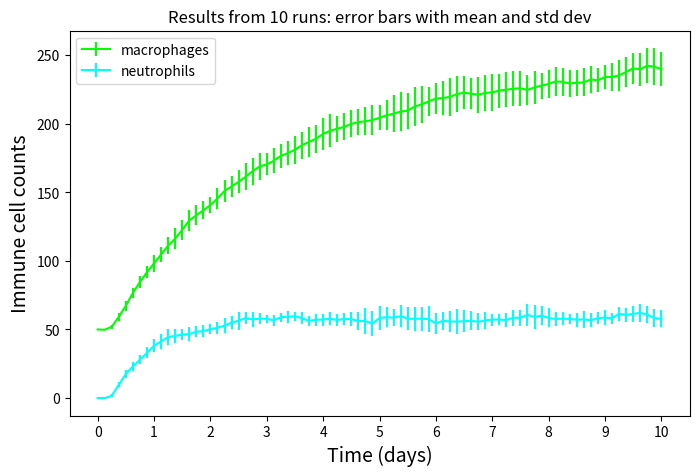

Here is the Python script that generated this plot:
import numpy as np
import matplotlib.pyplot as plt

mac_list = list()
neut_list = list()
dc_list = list()
cd8_list = list()

tval= [    0.,   180.,   360.,   540.,   720.,   900.,  1080.,  1260.,  1440.,
  1620.,  1800.,  1980.,  2160.,  2340.,  2520.,  2700.,  2880.,  3060.,
  3240.,  3420.,  3600.,  3780.,  3960.,  4140.,  4320.,  4500.,  4680.,
  4860.,  5040.,  5220.,  5400.,  5580.,  5760.,  5940.,  6120.,  6300.,
  6480.,  6660.,  6840.,  7020.,  7200.,  7380.,  7560.,  7740.,  7920.,
  8100.,  8280.,  8460.,  8640.,  8820.,  9000.,  9180.,  9360.,  9540.,
  9720.,  9900., 10080., 10260., 10440., 10620., 10800., 10980., 11160.,
 11340., 11520., 11700., 11880., 12060., 12240., 12420., 12600., 12780.,
 12960., 13140., 13320., 13500., 13680., 13860., 14040., 14220., 14400.]
mac= [ 50,  50,  52,  62,  74,  79,  86,  97, 105, 111, 121, 130, 134, 139, 147,
 149, 146, 150, 153, 158, 163, 170, 174, 176, 175, 176, 174, 179, 172, 179,
 176, 184, 185, 182, 187, 191, 197, 202, 199, 196, 196, 194, 188, 191, 197,
 200, 204, 204, 197, 194, 192, 199, 205, 206, 209, 213, 214, 219, 221, 217,
 218, 222, 223, 227, 226, 231, 222, 221, 223, 228, 230, 224, 223, 227, 227,
 224, 225, 222, 228, 228, 225]
neut= [ 0,  0,  2, 10, 18, 24, 28, 36, 43, 48, 52, 47, 44, 49, 47, 51, 50, 49,
 45, 50, 47, 56, 57, 56, 61, 64, 62, 62, 62, 53, 54, 53, 51, 54, 53, 52,
 51, 51, 46, 47, 53, 55, 59, 51, 50, 46, 44, 40, 39, 40, 40, 39, 42, 43,
 44, 42, 49, 50, 47, 49, 53, 53, 49, 54, 54, 50, 54, 59, 64, 65, 58, 57,
 58, 60, 66, 64, 63, 61, 55, 51, 53]
cd8= [  0,   0,   0,   0,   0,   0,   0,   0,   0,   0,   0,   0,   0,   0,   0,
   0,   0,   0,   0,   0,   0,   0,   0,   0,   0,   0,   0,   0,   0,   0,
   0,   0,   0,   0,   0,   0,   0,   0,   0,   1,   1,   1,   1,   1,   2,
   3,   3,   4,   4,   4,   5,   7,   8,   7,   8,  11,  12,  15,  18,  21,
  25,  30,  37,  41,  50,  56,  67,  79,  94, 118, 139, 150, 163, 199, 232,
 273, 323, 379, 444, 515, 597]
dc= [0, 0, 0, 0, 0, 0, 0, 0, 0, 0, 0, 0, 0, 0, 0, 0, 0, 0, 0, 0, 0, 0, 0, 0, 0,
 0, 0, 0, 0, 0, 0, 0, 0, 0, 0, 0, 0, 0, 0, 0, 0, 0, 0, 0, 0, 0, 0, 0, 0, 0,
 0, 0, 0, 0, 0, 0, 0, 0, 0, 0, 0, 0, 0, 0, 0, 0, 0, 0, 0, 0, 0, 0, 0, 0, 1,
 1, 1, 1, 1, 1, 1]
cd4= [0, 0, 0, 0, 0, 0, 0, 0, 0, 0, 0, 0, 0, 0, 0, 0, 0, 0, 0, 0, 0, 0, 0, 0, 0,
 0, 0, 0, 0, 0, 0, 0, 0, 0, 0, 0, 0, 0, 0, 0, 0, 0, 0, 0, 0, 0, 0, 0, 0, 0,
 0, 0, 0, 0, 0, 0, 0, 0, 0, 0, 0, 0, 0, 0, 0, 0, 0, 0, 0, 0, 0, 0, 0, 0, 1,
 1, 1, 1, 1, 1, 1]
fib= [  0,   0,   0,   0,   0,   0,   0,   0,   0,   0,   0,   0,   0,   0,   0,
   0,   0,   0,   0,   0,   0,   0,   0,   0,   0,   0,   0,   0,   0,   0,
   0,   0,   0,   0,   0,   0,   0,   0,   0,   0,   0,   0,   0,   0,   0,
   0,   0,   0,   0,   1,   2,   2,   2,   2,   4,   8,  12,  16,  18,  23,
  31,  37,  45,  51,  53,  64,  71,  75,  79,  81,  88,  94,  99,  99, 105,
 107, 112, 114, 116, 115, 119]

mac_list.append(mac)
neut_list.append(neut)
dc_list.append(dc)
cd8_list.append(cd8)
#--------------------------------------------------
mac= [ 50,  50,  53,  58,  69,  77,  82,  92,  98, 103, 103, 107, 114, 120, 125,
 131, 135, 137, 138, 140, 145, 146, 149, 155, 162, 169, 174, 174, 182, 184,
 185, 186, 187, 192, 193, 200, 205, 210, 208, 205, 204, 199, 205, 207, 212,
 217, 221, 219, 224, 228, 229, 233, 235, 239, 240, 244, 235, 229, 232, 236,
 241, 235, 242, 234, 235, 243, 245, 245, 240, 239, 242, 238, 240, 241, 246,
 244, 245, 245, 245, 249, 250]
neut= [ 0,  0,  3, 14, 25, 27, 34, 37, 39, 42, 46, 44, 46, 50, 50, 54, 51, 60,
 64, 64, 69, 62, 64, 62, 61, 60, 63, 62, 62, 57, 54, 50, 51, 47, 48, 52,
 48, 45, 44, 44, 50, 52, 53, 57, 58, 59, 55, 58, 58, 59, 63, 64, 62, 61,
 59, 62, 62, 64, 63, 68, 66, 67, 62, 66, 62, 57, 56, 52, 50, 50, 53, 59,
 61, 61, 63, 67, 63, 65, 64, 63, 61]
cd8= [  0,   0,   0,   0,   0,   0,   0,   0,   0,   0,   0,   0,   0,   0,   0,
   0,   0,   0,   0,   0,   0,   0,   0,   0,   0,   0,   0,   0,   0,   0,
   0,   0,   0,   0,   0,   0,   0,   0,   0,   0,   0,   0,   0,   1,   1,
   1,   1,   1,   2,   2,   2,   3,   3,   4,   6,   6,   7,   9,  12,  14,
  15,  13,  19,  19,  24,  31,  36,  44,  51,  61,  69,  80,  92, 108, 126,
 147, 170, 205, 246, 291, 341]
dc= [0, 0, 0, 0, 0, 0, 0, 0, 0, 0, 0, 0, 0, 0, 0, 0, 0, 0, 0, 0, 0, 0, 0, 0, 0,
 0, 0, 0, 0, 0, 0, 0, 0, 0, 0, 0, 0, 0, 0, 0, 0, 0, 0, 0, 0, 0, 0, 0, 0, 0,
 0, 0, 0, 0, 0, 0, 0, 0, 0, 0, 0, 0, 0, 0, 0, 0, 0, 0, 0, 0, 0, 0, 0, 0, 0,
 0, 0, 1, 1, 1, 1]
cd4= [0, 0, 0, 0, 0, 0, 0, 0, 0, 0, 0, 0, 0, 0, 0, 0, 0, 0, 0, 0, 0, 0, 0, 0, 0,
 0, 0, 0, 0, 0, 0, 0, 0, 0, 0, 0, 0, 0, 0, 0, 0, 0, 0, 0, 0, 0, 0, 0, 0, 0,
 0, 0, 0, 0, 0, 0, 0, 0, 0, 0, 0, 0, 0, 0, 0, 0, 0, 0, 0, 0, 0, 0, 0, 0, 0,
 0, 0, 1, 1, 1, 1]
fib= [ 0,  0,  0,  0,  0,  0,  0,  0,  0,  0,  0,  0,  0,  0,  0,  0,  0,  0,
  0,  0,  0,  0,  0,  0,  0,  0,  0,  0,  0,  0,  0,  0,  0,  0,  0,  0,
  0,  0,  0,  0,  0,  0,  0,  0,  0,  0,  0,  0,  0,  0,  0,  0,  0,  0,
  1,  2,  4,  8, 11, 13, 15, 17, 19, 24, 31, 35, 42, 46, 53, 57, 57, 61,
 66, 69, 76, 81, 86, 89, 94, 95, 98]

mac_list.append(mac)
neut_list.append(neut)
dc_list.append(dc)
cd8_list.append(cd8)
#--------------------------------------------------
mac= [ 50,  50,  50,  61,  66,  78,  90,  95,  99, 104, 111, 116, 124, 134, 131,
 137, 143, 154, 159, 159, 158, 160, 167, 172, 169, 165, 169, 166, 167, 172,
 170, 171, 172, 173, 180, 182, 183, 186, 191, 192, 198, 197, 190, 191, 192,
 194, 198, 204, 205, 210, 204, 206, 209, 211, 209, 212, 214, 215, 217, 218,
 217, 214, 223, 226, 231, 233, 228, 223, 222, 221, 229, 228, 228, 233, 241,
 244, 247, 249, 249, 246, 243]
neut= [ 0,  0,  4, 10, 20, 25, 28, 33, 40, 44, 50, 48, 46, 46, 52, 50, 52, 51,
 57, 55, 57, 56, 50, 55, 56, 51, 56, 61, 64, 59, 57, 64, 63, 58, 58, 60,
 60, 56, 59, 50, 53, 54, 49, 48, 48, 46, 46, 44, 44, 52, 58, 58, 57, 62,
 59, 53, 58, 55, 60, 66, 67, 70, 71, 65, 54, 57, 59, 62, 60, 63, 60, 57,
 56, 56, 62, 58, 54, 59, 56, 58, 57]
cd8= [  0,   0,   0,   0,   0,   0,   0,   0,   0,   0,   0,   0,   0,   0,   0,
   0,   0,   0,   0,   0,   0,   0,   0,   0,   0,   0,   0,   0,   0,   0,
   0,   0,   0,   0,   0,   0,   0,   0,   1,   1,   1,   1,   1,   2,   2,
   2,   3,   3,   4,   6,   6,   9,   8,  10,  11,  11,  14,  16,  20,  24,
  27,  37,  39,  43,  49,  58,  69,  84,  98, 107, 130, 153, 179, 208, 238,
 265, 315, 364, 429, 509, 606]
dc= [0, 0, 0, 0, 0, 0, 0, 0, 0, 0, 0, 0, 0, 0, 0, 0, 0, 0, 0, 0, 0, 0, 0, 0, 0,
 0, 0, 0, 0, 0, 0, 0, 0, 0, 0, 0, 0, 0, 0, 0, 0, 0, 0, 0, 0, 0, 0, 0, 0, 0,
 0, 0, 0, 0, 0, 0, 0, 0, 0, 0, 0, 0, 0, 0, 0, 0, 0, 0, 0, 0, 0, 0, 0, 1, 1,
 1, 1, 1, 1, 1, 1]
cd4= [0, 0, 0, 0, 0, 0, 0, 0, 0, 0, 0, 0, 0, 0, 0, 0, 0, 0, 0, 0, 0, 0, 0, 0, 0,
 0, 0, 0, 0, 0, 0, 0, 0, 0, 0, 0, 0, 0, 0, 0, 0, 0, 0, 0, 0, 0, 0, 0, 0, 0,
 0, 0, 0, 0, 0, 0, 0, 0, 0, 0, 0, 0, 0, 0, 0, 0, 0, 0, 0, 0, 0, 0, 0, 1, 1,
 1, 1, 1, 1, 1, 1]
fib= [  0,   0,   0,   0,   0,   0,   0,   0,   0,   0,   0,   0,   0,   0,   0,
   0,   0,   0,   0,   0,   0,   0,   0,   0,   0,   0,   0,   0,   0,   0,
   0,   0,   0,   0,   0,   0,   0,   0,   0,   0,   0,   0,   0,   0,   0,
   0,   0,   0,   1,   2,   2,   3,   5,   7,   8,  11,  16,  20,  25,  31,
  36,  43,  46,  58,  62,  71,  76,  83,  87,  93,  99, 104, 108, 111, 111,
 112, 113, 118, 123, 126, 117]

mac_list.append(mac)
neut_list.append(neut)
dc_list.append(dc)
cd8_list.append(cd8)
#--------------------------------------------------
mac= [ 50,  50,  50,  56,  64,  73,  80,  88,  92,  99, 107, 110, 114, 121, 126,
 131, 137, 138, 142, 148, 155, 160, 166, 175, 170, 167, 172, 173, 170, 172,
 180, 183, 186, 185, 188, 191, 189, 191, 192, 195, 195, 199, 210, 208, 205,
 199, 200, 209, 213, 212, 216, 221, 224, 220, 218, 221, 219, 222, 221, 226,
 226, 224, 226, 234, 237, 233, 237, 237, 241, 245, 247, 245, 251, 250, 249,
 249, 255, 252, 252, 251, 250]
neut= [ 0,  0,  1,  9, 17, 19, 28, 32, 34, 39, 42, 38, 48, 49, 50, 52, 54, 54,
 58, 58, 60, 59, 56, 59, 58, 52, 55, 55, 59, 50, 51, 54, 54, 57, 57, 55,
 56, 58, 62, 60, 61, 65, 70, 74, 72, 72, 75, 69, 57, 55, 47, 44, 49, 52,
 57, 65, 60, 57, 59, 54, 54, 55, 55, 57, 55, 60, 61, 59, 62, 64, 64, 65,
 70, 64, 69, 68, 70, 68, 63, 61, 54]
cd8= [ 0,  0,  0,  0,  0,  0,  0,  0,  0,  0,  0,  0,  0,  0,  0,  0,  0,  0,
  0,  0,  0,  0,  0,  0,  0,  0,  0,  0,  0,  0,  0,  0,  0,  0,  0,  0,
  0,  0,  0,  0,  0,  0,  0,  0,  0,  0,  1,  1,  1,  0,  0,  0,  1,  1,
  1,  1,  2,  2,  3,  4,  5,  6,  7,  8, 10, 10, 11, 12, 14, 18, 20, 20,
 22, 27, 33, 39, 44, 51, 56, 65, 74]
dc= [0, 0, 0, 0, 0, 0, 0, 0, 0, 0, 0, 0, 0, 0, 0, 0, 0, 0, 0, 0, 0, 0, 0, 0, 0,
 0, 0, 0, 0, 0, 0, 0, 0, 0, 0, 0, 0, 0, 0, 0, 0, 0, 0, 0, 0, 0, 0, 0, 0, 0,
 0, 0, 0, 0, 0, 0, 0, 0, 0, 0, 0, 0, 0, 0, 0, 0, 0, 0, 0, 0, 0, 0, 0, 0, 0,
 0, 0, 0, 0, 0, 0]
cd4= [0, 0, 0, 0, 0, 0, 0, 0, 0, 0, 0, 0, 0, 0, 0, 0, 0, 0, 0, 0, 0, 0, 0, 0, 0,
 0, 0, 0, 0, 0, 0, 0, 0, 0, 0, 0, 0, 0, 0, 0, 0, 0, 0, 0, 0, 0, 0, 0, 0, 0,
 0, 0, 0, 0, 0, 0, 0, 0, 0, 0, 0, 0, 0, 0, 0, 0, 0, 0, 0, 0, 0, 0, 0, 0, 0,
 0, 0, 0, 0, 0, 0]
fib= [ 0,  0,  0,  0,  0,  0,  0,  0,  0,  0,  0,  0,  0,  0,  0,  0,  0,  0,
  0,  0,  0,  0,  0,  0,  0,  0,  0,  0,  0,  0,  0,  0,  0,  0,  0,  0,
  0,  0,  0,  0,  0,  0,  0,  0,  0,  0,  0,  0,  0,  0,  0,  0,  0,  0,
  0,  0,  0,  0,  0,  1,  2,  2,  3,  3,  4,  9, 16, 17, 21, 27, 29, 33,
 39, 44, 46, 54, 67, 69, 75, 76, 83]

mac_list.append(mac)
neut_list.append(neut)
dc_list.append(dc)
cd8_list.append(cd8)
#--------------------------------------------------
mac= [ 50,  50,  53,  55,  62,  71,  79,  84,  87,  95, 103, 111, 121, 128, 128,
 130, 133, 137, 145, 152, 153, 154, 161, 165, 173, 177, 184, 190, 194, 197,
 203, 201, 210, 214, 214, 219, 221, 222, 226, 229, 226, 230, 233, 237, 233,
 237, 241, 233, 236, 235, 237, 240, 236, 234, 237, 238, 243, 244, 240, 237,
 232, 221, 219, 221, 216, 217, 222, 217, 214, 212, 213, 217, 220, 212, 209,
 212, 216, 213, 212, 208, 210]
neut= [ 0,  0,  0,  8, 14, 21, 25, 26, 30, 32, 35, 39, 43, 45, 46, 50, 49, 52,
 54, 61, 62, 66, 65, 62, 58, 56, 57, 58, 59, 59, 54, 54, 59, 57, 52, 52,
 55, 56, 61, 64, 65, 70, 65, 71, 69, 68, 65, 68, 67, 66, 64, 65, 68, 65,
 64, 60, 58, 58, 58, 61, 68, 78, 76, 72, 69, 64, 65, 61, 59, 60, 57, 56,
 56, 57, 61, 60, 63, 69, 68, 64, 67]
cd8= [  0,   0,   0,   0,   0,   0,   0,   0,   0,   0,   0,   0,   0,   0,   0,
   0,   0,   0,   0,   0,   0,   0,   0,   0,   0,   0,   0,   0,   0,   0,
   0,   0,   0,   0,   0,   0,   0,   0,   0,   0,   0,   1,   1,   1,   0,
   0,   1,   1,   2,   2,   3,   4,   5,   6,   8,   9,  12,  12,  14,  15,
  22,  25,  29,  31,  38,  47,  54,  62,  75,  91, 111, 130, 153, 188, 215,
 264, 327, 396, 475, 562, 681]
dc= [0, 0, 0, 0, 0, 0, 0, 0, 0, 0, 0, 0, 0, 0, 0, 0, 0, 0, 0, 0, 0, 0, 0, 0, 0,
 0, 0, 0, 0, 0, 0, 0, 0, 0, 0, 0, 0, 0, 0, 0, 0, 0, 0, 0, 0, 0, 0, 0, 0, 0,
 0, 0, 0, 0, 0, 0, 0, 0, 0, 0, 0, 0, 0, 0, 0, 0, 0, 0, 0, 0, 0, 0, 0, 1, 1,
 1, 1, 1, 1, 1, 1]
cd4= [0, 0, 0, 0, 0, 0, 0, 0, 0, 0, 0, 0, 0, 0, 0, 0, 0, 0, 0, 0, 0, 0, 0, 0, 0,
 0, 0, 0, 0, 0, 0, 0, 0, 0, 0, 0, 0, 0, 0, 0, 0, 0, 0, 0, 0, 0, 0, 0, 0, 0,
 0, 0, 0, 0, 0, 0, 0, 0, 0, 0, 0, 0, 0, 0, 0, 0, 0, 0, 0, 0, 0, 0, 0, 1, 1,
 1, 1, 1, 1, 1, 1]
fib= [  0,   0,   0,   0,   0,   0,   0,   0,   0,   0,   0,   0,   0,   0,   0,
   0,   0,   0,   0,   0,   0,   0,   0,   0,   0,   0,   0,   0,   0,   0,
   0,   0,   0,   0,   0,   0,   0,   0,   0,   0,   0,   0,   0,   0,   0,
   0,   0,   0,   0,   0,   0,   0,   0,   0,   0,   2,  10,  12,  16,  20,
  25,  30,  40,  50,  58,  65,  72,  76,  83,  86,  91,  99,  99, 100, 100,
 104, 110, 112, 116, 115, 115]

mac_list.append(mac)
neut_list.append(neut)
dc_list.append(dc)
cd8_list.append(cd8)
#--------------------------------------------------
mac= [ 50,  50,  50,  59,  65,  74,  83,  87,  94, 104, 108, 112, 114, 118, 127,
 128, 132, 136, 141, 145, 145, 147, 150, 150, 153, 157, 167, 169, 175, 174,
 175, 177, 182, 188, 194, 190, 196, 194, 193, 194, 199, 203, 206, 206, 209,
 218, 214, 219, 222, 223, 229, 234, 236, 229, 217, 216, 226, 227, 229, 228,
 235, 233, 235, 233, 237, 242, 235, 233, 235, 232, 231, 228, 230, 239, 233,
 236, 236, 241, 247, 249, 247]
neut= [ 0,  0,  1, 11, 17, 23, 27, 33, 38, 43, 48, 51, 51, 47, 51, 47, 47, 46,
 51, 54, 53, 58, 56, 54, 51, 51, 54, 57, 58, 64, 56, 55, 53, 64, 62, 66,
 66, 66, 65, 64, 69, 63, 61, 61, 54, 61, 59, 56, 52, 56, 55, 52, 52, 53,
 48, 52, 55, 59, 51, 56, 54, 53, 51, 47, 46, 49, 50, 52, 51, 52, 58, 62,
 64, 58, 61, 57, 60, 63, 59, 58, 57]
cd8= [  0,   0,   0,   0,   0,   0,   0,   0,   0,   0,   0,   0,   0,   0,   0,
   0,   0,   0,   0,   0,   0,   0,   0,   0,   0,   0,   0,   0,   0,   0,
   0,   0,   0,   0,   0,   0,   0,   0,   0,   0,   0,   0,   0,   0,   0,
   0,   0,   1,   1,   0,   0,   0,   1,   1,   1,   2,   2,   2,   2,   3,
   4,   5,   7,   8,   9,  11,  14,  15,  14,  16,  20,  23,  28,  35,  38,
  47,  61,  70,  82,  98, 112]
dc= [0, 0, 0, 0, 0, 0, 0, 0, 0, 0, 0, 0, 0, 0, 0, 0, 0, 0, 0, 0, 0, 0, 0, 0, 0,
 0, 0, 0, 0, 0, 0, 0, 0, 0, 0, 0, 0, 0, 0, 0, 0, 0, 0, 0, 0, 0, 0, 0, 0, 0,
 0, 0, 0, 0, 0, 0, 0, 0, 0, 0, 0, 0, 0, 0, 0, 0, 0, 0, 0, 0, 0, 0, 0, 0, 0,
 0, 0, 0, 0, 0, 0]
cd4= [0, 0, 0, 0, 0, 0, 0, 0, 0, 0, 0, 0, 0, 0, 0, 0, 0, 0, 0, 0, 0, 0, 0, 0, 0,
 0, 0, 0, 0, 0, 0, 0, 0, 0, 0, 0, 0, 0, 0, 0, 0, 0, 0, 0, 0, 0, 0, 0, 0, 0,
 0, 0, 0, 0, 0, 0, 0, 0, 0, 0, 0, 0, 0, 0, 0, 0, 0, 0, 0, 0, 0, 0, 0, 0, 0,
 0, 0, 0, 0, 0, 0]
fib= [ 0,  0,  0,  0,  0,  0,  0,  0,  0,  0,  0,  0,  0,  0,  0,  0,  0,  0,
  0,  0,  0,  0,  0,  0,  0,  0,  0,  0,  0,  0,  0,  0,  0,  0,  0,  0,
  0,  0,  0,  0,  0,  0,  0,  0,  0,  0,  0,  0,  0,  0,  0,  0,  0,  0,
  0,  0,  0,  0,  0,  1,  1,  1,  2,  4,  5,  6,  5, 10, 14, 18, 26, 33,
 38, 45, 51, 57, 62, 74, 82, 84, 90]

mac_list.append(mac)
neut_list.append(neut)
dc_list.append(dc)
cd8_list.append(cd8)
#--------------------------------------------------
mac= [ 50,  50,  53,  56,  64,  74,  80,  88,  94, 101, 109, 116, 123, 133, 131,
 136, 139, 143, 154, 153, 155, 159, 161, 164, 165, 166, 166, 170, 174, 180,
 184, 189, 195, 203, 205, 207, 207, 199, 195, 197, 201, 201, 195, 196, 193,
 198, 201, 206, 213, 210, 213, 209, 217, 210, 203, 202, 200, 202, 199, 199,
 197, 204, 206, 213, 215, 215, 218, 218, 221, 223, 229, 230, 233, 231, 236,
 244, 243, 244, 250, 248, 242]
neut= [ 0,  0,  2, 10, 17, 24, 25, 27, 33, 32, 33, 37, 37, 32, 39, 38, 43, 43,
 45, 48, 50, 52, 57, 58, 60, 60, 62, 68, 61, 66, 63, 60, 59, 61, 62, 62,
 63, 62, 62, 50, 48, 53, 55, 56, 54, 56, 56, 56, 51, 55, 51, 46, 48, 48,
 50, 55, 57, 57, 62, 60, 58, 61, 56, 60, 66, 65, 63, 62, 59, 58, 58, 63,
 62, 61, 65, 61, 58, 53, 53, 52, 51]
cd8= [  0,   0,   0,   0,   0,   0,   0,   0,   0,   0,   0,   0,   0,   0,   0,
   0,   0,   0,   0,   0,   0,   0,   0,   0,   0,   0,   0,   0,   0,   0,
   0,   0,   0,   0,   0,   0,   0,   0,   0,   0,   0,   0,   0,   1,   1,
   1,   1,   1,   1,   2,   2,   3,   4,   4,   6,   7,   8,   9,  11,  12,
  13,  14,  15,  20,  23,  28,  34,  37,  44,  50,  57,  66,  77,  90, 103,
 116, 136, 151, 170, 202, 243]
dc= [0, 0, 0, 0, 0, 0, 0, 0, 0, 0, 0, 0, 0, 0, 0, 0, 0, 0, 0, 0, 0, 0, 0, 0, 0,
 0, 0, 0, 0, 0, 0, 0, 0, 0, 0, 0, 0, 0, 0, 0, 0, 0, 0, 0, 0, 0, 0, 0, 0, 0,
 0, 0, 0, 0, 0, 0, 0, 0, 0, 0, 0, 0, 0, 0, 0, 0, 0, 0, 0, 0, 0, 0, 0, 0, 0,
 0, 0, 1, 1, 1, 1]
cd4= [0, 0, 0, 0, 0, 0, 0, 0, 0, 0, 0, 0, 0, 0, 0, 0, 0, 0, 0, 0, 0, 0, 0, 0, 0,
 0, 0, 0, 0, 0, 0, 0, 0, 0, 0, 0, 0, 0, 0, 0, 0, 0, 0, 0, 0, 0, 0, 0, 0, 0,
 0, 0, 0, 0, 0, 0, 0, 0, 0, 0, 0, 0, 0, 0, 0, 0, 0, 0, 0, 0, 0, 0, 0, 0, 0,
 0, 0, 1, 1, 1, 1]
fib= [  0,   0,   0,   0,   0,   0,   0,   0,   0,   0,   0,   0,   0,   0,   0,
   0,   0,   0,   0,   0,   0,   0,   0,   0,   0,   0,   0,   0,   0,   0,
   0,   0,   0,   0,   0,   0,   0,   0,   0,   0,   0,   0,   0,   0,   0,
   0,   0,   0,   0,   0,   0,   0,   0,   0,   0,   0,   0,   2,   3,   6,
  10,  14,  17,  22,  31,  30,  40,  41,  46,  50,  63,  72,  76,  82,  79,
  80,  80,  85,  91,  95, 101]

mac_list.append(mac)
neut_list.append(neut)
dc_list.append(dc)
cd8_list.append(cd8)
#--------------------------------------------------
mac= [ 50,  49,  55,  64,  70,  77,  85,  95, 103, 112, 119, 125, 129, 134, 141,
 143, 148, 150, 156, 159, 163, 169, 170, 168, 177, 185, 182, 189, 190, 195,
 197, 199, 206, 204, 203, 201, 203, 201, 203, 206, 210, 212, 215, 215, 220,
 224, 224, 226, 227, 223, 222, 225, 231, 230, 234, 235, 235, 239, 239, 239,
 241, 244, 247, 245, 245, 247, 249, 244, 243, 244, 247, 245, 242, 244, 246,
 247, 252, 253, 259, 257, 254]
neut= [ 0,  0,  2,  9, 19, 28, 33, 37, 44, 47, 45, 51, 48, 50, 51, 48, 49, 50,
 52, 52, 51, 51, 50, 51, 55, 55, 59, 60, 63, 60, 62, 61, 63, 65, 56, 56,
 55, 46, 37, 39, 46, 48, 53, 55, 57, 56, 57, 59, 60, 61, 58, 62, 66, 61,
 59, 57, 52, 54, 52, 53, 52, 59, 52, 55, 52, 52, 52, 52, 49, 47, 44, 48,
 50, 54, 57, 56, 56, 58, 60, 56, 62]
cd8= [  0,   0,   0,   0,   0,   0,   0,   0,   0,   0,   0,   0,   0,   0,   0,
   0,   0,   0,   0,   0,   0,   0,   0,   0,   0,   0,   0,   0,   0,   0,
   0,   0,   0,   0,   0,   0,   0,   0,   0,   0,   0,   0,   1,   1,   1,
   1,   0,   0,   1,   1,   1,   1,   1,   2,   3,   4,   4,   7,   7,   6,
   8,  10,  13,  15,  18,  20,  24,  29,  36,  39,  47,  51,  59,  70,  81,
  99, 122, 139, 166, 200, 239]
dc= [0, 0, 0, 0, 0, 0, 0, 0, 0, 0, 0, 0, 0, 0, 0, 0, 0, 0, 0, 0, 0, 0, 0, 0, 0,
 0, 0, 0, 0, 0, 0, 0, 0, 0, 0, 0, 0, 0, 0, 0, 0, 0, 0, 0, 0, 0, 0, 0, 0, 0,
 0, 0, 0, 0, 0, 0, 0, 0, 0, 0, 0, 0, 0, 0, 0, 0, 0, 0, 0, 0, 0, 0, 0, 0, 0,
 0, 0, 1, 1, 1, 1]
cd4= [0, 0, 0, 0, 0, 0, 0, 0, 0, 0, 0, 0, 0, 0, 0, 0, 0, 0, 0, 0, 0, 0, 0, 0, 0,
 0, 0, 0, 0, 0, 0, 0, 0, 0, 0, 0, 0, 0, 0, 0, 0, 0, 0, 0, 0, 0, 0, 0, 0, 0,
 0, 0, 0, 0, 0, 0, 0, 0, 0, 0, 0, 0, 0, 0, 0, 0, 0, 0, 0, 0, 0, 0, 0, 0, 0,
 0, 0, 1, 1, 1, 1]
fib= [  0,   0,   0,   0,   0,   0,   0,   0,   0,   0,   0,   0,   0,   0,   0,
   0,   0,   0,   0,   0,   0,   0,   0,   0,   0,   0,   0,   0,   0,   0,
   0,   0,   0,   0,   0,   0,   0,   0,   0,   0,   0,   0,   0,   0,   0,
   0,   1,   1,   1,   1,   1,   0,   0,   0,   0,   0,   1,   1,   2,   5,
   4,   7,   9,  10,  15,  20,  24,  32,  38,  43,  52,  59,  60,  64,  74,
  75,  83,  88,  91, 102, 107]

mac_list.append(mac)
neut_list.append(neut)
dc_list.append(dc)
cd8_list.append(cd8)
#--------------------------------------------------
mac= [ 50,  49,  51,  60,  69,  81,  89,  96, 106, 111, 120, 125, 133, 140, 142,
 141, 148, 153, 158, 161, 168, 173, 178, 180, 180, 181, 183, 185, 192, 198,
 200, 200, 202, 204, 201, 196, 198, 199, 200, 196, 201, 206, 209, 209, 207,
 206, 211, 212, 215, 217, 215, 214, 205, 209, 209, 212, 208, 210, 211, 214,
 221, 218, 212, 213, 215, 219, 219, 225, 225, 223, 223, 226, 236, 227, 230,
 236, 240, 241, 242, 241, 237]
neut= [ 0,  0,  2, 10, 15, 16, 22, 30, 36, 40, 49, 48, 50, 49, 53, 46, 51, 52,
 48, 50, 53, 59, 53, 58, 58, 58, 63, 59, 53, 56, 53, 59, 60, 56, 61, 59,
 62, 62, 65, 64, 71, 69, 64, 67, 68, 65, 66, 70, 62, 62, 65, 66, 57, 61,
 53, 57, 56, 56, 54, 56, 54, 53, 54, 60, 62, 61, 58, 59, 60, 63, 60, 60,
 59, 61, 61, 64, 72, 73, 75, 71, 67]
cd8= [  0,   0,   0,   0,   0,   0,   0,   0,   0,   0,   0,   0,   0,   0,   0,
   0,   0,   0,   0,   0,   0,   0,   0,   0,   0,   0,   0,   0,   0,   0,
   0,   0,   0,   0,   0,   0,   0,   0,   0,   0,   0,   0,   0,   0,   0,
   1,   1,   1,   0,   0,   0,   1,   1,   1,   2,   2,   3,   4,   4,   4,
   5,   7,   9,   9,  10,  12,  15,  18,  21,  25,  26,  31,  34,  42,  48,
  55,  66,  81, 100, 111, 125]
dc= [0, 0, 0, 0, 0, 0, 0, 0, 0, 0, 0, 0, 0, 0, 0, 0, 0, 0, 0, 0, 0, 0, 0, 0, 0,
 0, 0, 0, 0, 0, 0, 0, 0, 0, 0, 0, 0, 0, 0, 0, 0, 0, 0, 0, 0, 0, 0, 0, 0, 0,
 0, 0, 0, 0, 0, 0, 0, 0, 0, 0, 0, 0, 0, 0, 0, 0, 0, 0, 0, 0, 0, 0, 0, 0, 0,
 0, 0, 0, 0, 0, 1]
cd4= [0, 0, 0, 0, 0, 0, 0, 0, 0, 0, 0, 0, 0, 0, 0, 0, 0, 0, 0, 0, 0, 0, 0, 0, 0,
 0, 0, 0, 0, 0, 0, 0, 0, 0, 0, 0, 0, 0, 0, 0, 0, 0, 0, 0, 0, 0, 0, 0, 0, 0,
 0, 0, 0, 0, 0, 0, 0, 0, 0, 0, 0, 0, 0, 0, 0, 0, 0, 0, 0, 0, 0, 0, 0, 0, 0,
 0, 0, 0, 0, 0, 1]
fib= [ 0,  0,  0,  0,  0,  0,  0,  0,  0,  0,  0,  0,  0,  0,  0,  0,  0,  0,
  0,  0,  0,  0,  0,  0,  0,  0,  0,  0,  0,  0,  0,  0,  0,  0,  0,  0,
  0,  0,  0,  0,  0,  0,  0,  0,  0,  0,  0,  0,  0,  0,  0,  0,  0,  0,
  0,  0,  0,  0,  1,  3,  4,  4,  6,  7, 11, 14, 21, 24, 29, 33, 36, 40,
 48, 52, 57, 64, 73, 79, 85, 89, 92]

mac_list.append(mac)
neut_list.append(neut)
dc_list.append(dc)
cd8_list.append(cd8)
#--------------------------------------------------
mac= [ 50,  50,  53,  61,  70,  82,  92,  95, 104, 106, 110, 110, 120, 128, 134,
 142, 145, 157, 163, 167, 171, 175, 178, 183, 179, 187, 195, 190, 194, 192,
 197, 201, 200, 203, 198, 200, 199, 207, 211, 216, 213, 220, 222, 228, 227,
 232, 227, 230, 231, 235, 238, 235, 228, 230, 235, 231, 234, 234, 239, 240,
 231, 230, 232, 231, 233, 228, 230, 230, 234, 234, 231, 235, 238, 236, 235,
 241, 244, 236, 239, 238, 240]
neut= [ 0,  0,  0,  6, 13, 23, 29, 38, 44, 46, 44, 50, 50, 49, 44, 52, 56, 55,
 55, 57, 62, 64, 66, 64, 60, 59, 59, 50, 56, 58, 58, 61, 59, 59, 60, 62,
 59, 60, 60, 61, 67, 61, 57, 57, 49, 49, 56, 55, 54, 57, 57, 62, 59, 58,
 62, 63, 65, 62, 63, 62, 59, 58, 65, 65, 65, 61, 61, 59, 57, 52, 55, 55,
 51, 49, 49, 51, 55, 52, 56, 49, 48]
cd8= [ 0,  0,  0,  0,  0,  0,  0,  0,  0,  0,  0,  0,  0,  0,  0,  0,  0,  0,
  0,  0,  0,  0,  0,  0,  0,  0,  0,  0,  0,  0,  0,  0,  0,  0,  0,  0,
  0,  0,  0,  0,  0,  0,  0,  0,  0,  0,  0,  1,  1,  1,  1,  1,  1,  3,
  3,  3,  4,  5,  6,  6,  6,  9,  6,  7,  8,  9,  9, 11, 13, 19, 21, 24,
 29, 37, 43, 45, 54, 62, 71, 78, 92]
dc= [0, 0, 0, 0, 0, 0, 0, 0, 0, 0, 0, 0, 0, 0, 0, 0, 0, 0, 0, 0, 0, 0, 0, 0, 0,
 0, 0, 0, 0, 0, 0, 0, 0, 0, 0, 0, 0, 0, 0, 0, 0, 0, 0, 0, 0, 0, 0, 0, 0, 0,
 0, 0, 0, 0, 0, 0, 0, 0, 0, 0, 0, 0, 0, 0, 0, 0, 0, 0, 0, 0, 0, 0, 0, 0, 0,
 0, 0, 0, 0, 0, 0]
cd4= [0, 0, 0, 0, 0, 0, 0, 0, 0, 0, 0, 0, 0, 0, 0, 0, 0, 0, 0, 0, 0, 0, 0, 0, 0,
 0, 0, 0, 0, 0, 0, 0, 0, 0, 0, 0, 0, 0, 0, 0, 0, 0, 0, 0, 0, 0, 0, 0, 0, 0,
 0, 0, 0, 0, 0, 0, 0, 0, 0, 0, 0, 0, 0, 0, 0, 0, 0, 0, 0, 0, 0, 0, 0, 0, 0,
 0, 0, 0, 0, 0, 0]
fib= [ 0,  0,  0,  0,  0,  0,  0,  0,  0,  0,  0,  0,  0,  0,  0,  0,  0,  0,
  0,  0,  0,  0,  0,  0,  0,  0,  0,  0,  0,  0,  0,  0,  0,  0,  0,  0,
  0,  0,  0,  0,  0,  0,  0,  0,  0,  0,  0,  0,  0,  0,  0,  0,  0,  2,
  3,  3,  4,  4,  4,  6,  8,  9, 11, 14, 13, 14, 18, 20, 24, 28, 31, 33,
 41, 53, 60, 69, 71, 82, 87, 91, 97]

mac_list.append(mac)
macs = np.array(mac_list)

neut_list.append(neut)
neuts = np.array(neut_list)

dc_list.append(dc)
dcs = np.array(dc_list)

cd8_list.append(cd8)
cd8s = np.array(cd8_list)
#-------------------------------------------------------
# macs.shape = (10,81)
macs_sum = macs.sum(axis=0)
macs_avg = macs_sum / 10.
# array([ 500,  498,  520,  592,  673,  766,  846,  917,  982, 1046, 1111,
#        1162, 1226, 1295, 1332, 1368, 1406, 1455, 1509, 1542, 1576, 1613,
#        1654, 1688, 1703, 1730, 1766, 1785, 1810, 1843, 1867, 1891, 1925,
#        1948, 1963, 1977, 1998, 2011, 2018, 2026, 2043, 2061, 2073, 2088,
#        2095, 2125, 2141, 2162, 2183, 2187, 2195, 2216, 2226, 2218, 2211,
#        2224, 2228, 2241, 2248, 2254, 2259, 2245, 2265, 2277, 2290, 2308,
#        2305, 2293, 2298, 2301, 2322, 2316, 2341, 2340, 2352, 2377, 2403,
#        2396, 2423, 2415, 2398])
print('macs_avg=',np.array2string(macs_avg,separator=','))

macs_std = macs.std(axis=0)
print('macs_std=',np.array2string(macs_std,separator=','))

#--------------------------
neuts_sum = neuts.sum(axis=0)
neuts_avg = neuts_sum / 10.
neuts_std = neuts.std(axis=0)
#--------------------------
dcs_sum = dcs.sum(axis=0)
dcs_avg = dcs_sum / 10.
dcs_std = dcs.std(axis=0)
#--------------------------
cd8s_sum = cd8s.sum(axis=0)
cd8s_avg = cd8s_sum / 10.
cd8s_std = cd8s.std(axis=0)

#-------------------------------------------------
fig = plt.figure(figsize=(8, 5))
ax = fig.add_subplot(111) 
# Set the axis lables
fontsize = 14
#ax.set_xlabel('Time (mins)', fontsize = fontsize)
ax.set_xlabel('Time (days)', fontsize = fontsize)
ax.set_xticks(np.arange(0,14401,step=1440)) 
ax.set_xticklabels(['0','1','2','3','4','5','6','7','8','9','10'])
#ax.set_ylabel('Macrophage counts: mean and std dev', fontsize = fontsize)
ax.set_ylabel('Immune cell counts', fontsize = fontsize)

ax.errorbar(tval, macs_avg, yerr=macs_std, color='lime', label='macrophages')
ax.errorbar(tval, neuts_avg, yerr=neuts_std, color='cyan', label='neutrophils')

# ax.errorbar(tval, cd8s_avg, yerr=cd8s_std, color='red', label='CD8+ T cells')
# ax.errorbar(tval, dcs_avg, yerr=dcs_std, color='fuchsia', label='DC')

#plt.plot(tval, macs_std, linestyle='dashed',  label='Fib', linewidth=1, color='orange')
#plt.plot(tval, yval9, linestyle='dashed',  label='Fib', linewidth=1, color='orange')

#plt.legend(loc='center left', prop={'size': 15})
plt.legend(loc='upper left', prop={'size': 10})

plt.title('Results from 10 runs: error bars with mean and std dev')
#plt.savefig(data_dir + '.png')
plt.show()